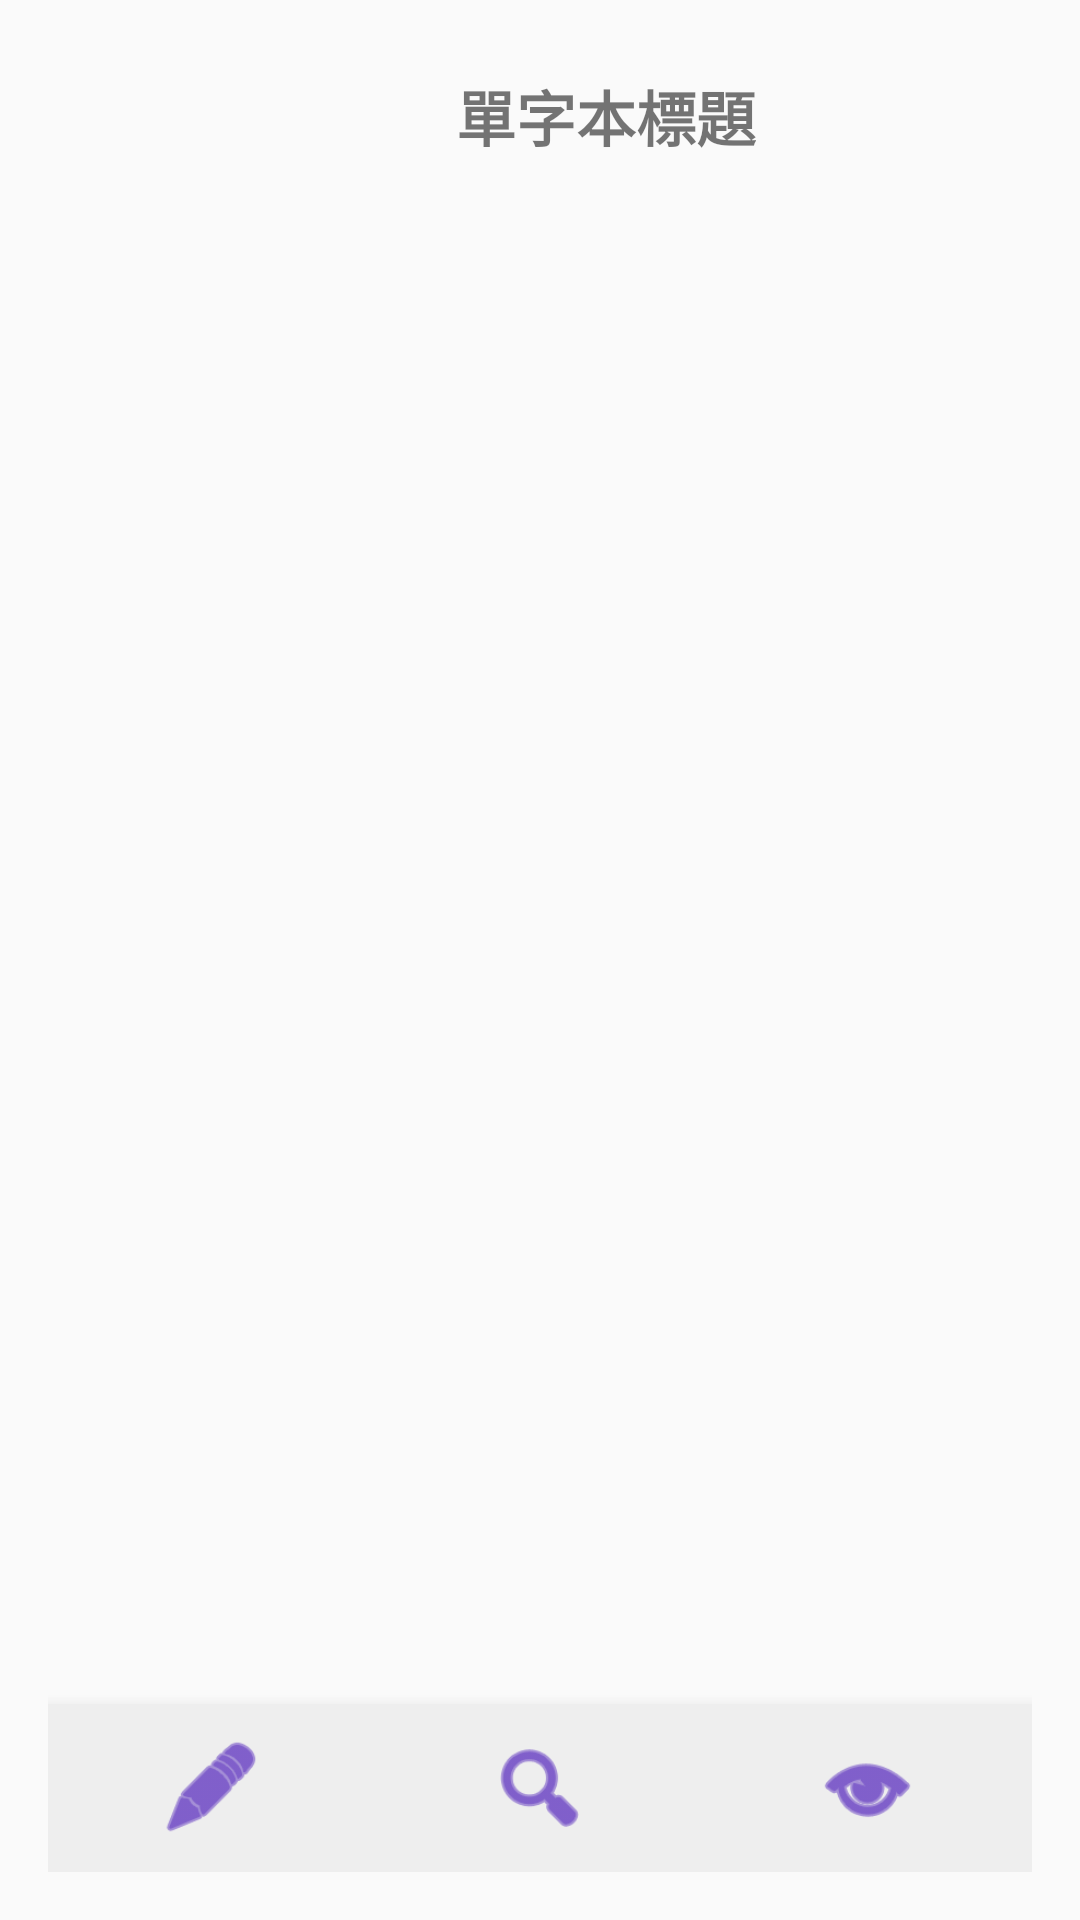

This screen was rendered from an Android layout file. Write that file and the resources it references.
<!-- AndroidManifest.xml: application theme Theme.JPWordInfo -->
<!-- res/layout/activity_word_notebook.xml -->
<?xml version="1.0" encoding="utf-8"?>
<androidx.constraintlayout.widget.ConstraintLayout xmlns:android="http://schemas.android.com/apk/res/android"
    xmlns:app="http://schemas.android.com/apk/res-auto"
    xmlns:tools="http://schemas.android.com/tools"
    android:layout_width="match_parent"
    android:layout_height="match_parent"
    android:padding="16dp">

    <ImageView
        android:id="@+id/ivBack"
        android:layout_width="wrap_content"
        android:layout_height="wrap_content"
        android:contentDescription="返回"
        android:padding="8dp"
        android:src="@drawable/ic_arrow_back"
        tools:layout_editor_absoluteX="-3dp"
        tools:layout_editor_absoluteY="5dp"
        app:layout_constraintStart_toStartOf="parent"
        app:layout_constraintTop_toTopOf="parent"/>

    <TextView
        android:id="@+id/tvNotebookTitle"
        android:layout_width="wrap_content"
        android:layout_height="wrap_content"
        android:layout_marginStart="136dp"
        android:layout_marginTop="8dp"
        android:text="@string/notebook_title"
        android:textSize="20sp"
        android:textStyle="bold"
        app:layout_constraintStart_toStartOf="parent"
        app:layout_constraintTop_toTopOf="parent" />

    <androidx.recyclerview.widget.RecyclerView
        android:id="@+id/rvWordList"
        android:layout_width="0dp"
        android:layout_height="0dp"
        android:layout_marginTop="8dp"
        app:layout_constraintBottom_toTopOf="@id/bottom_navigation"
        app:layout_constraintBottom_toBottomOf="parent"
        app:layout_constraintEnd_toEndOf="parent"
        app:layout_constraintStart_toStartOf="parent"
        app:layout_constraintTop_toBottomOf="@id/tvNotebookTitle" />

    <com.google.android.material.bottomnavigation.BottomNavigationView
        android:id="@+id/bottom_navigation"
        android:layout_width="0dp"
        android:layout_height="wrap_content"
        android:background="@color/your_background_color"
        app:labelVisibilityMode="unlabeled"
        app:itemIconSize="35dp"
        app:menu="@menu/bottom_navigation_menu"
        app:itemIconTint="@color/bottom_nav_icon_tint"
        app:layout_constraintBottom_toBottomOf="parent"
        app:layout_constraintEnd_toEndOf="parent"
        app:layout_constraintStart_toStartOf="parent" />

</androidx.constraintlayout.widget.ConstraintLayout>
<!-- resources referenced by this layout -->
<resources>
  <color name="bottom_nav_icon_tint">#FF3700B3</color>
  <color name="your_background_color">#EEEEEE</color>
  <string name="notebook_title">單字本標題</string>
  <style name="Theme.JPWordInfo" parent="Theme.AppCompat.Light.DarkActionBar" />
</resources>
